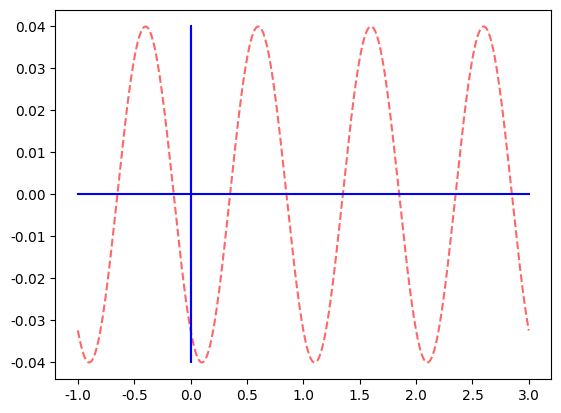

Recreate this plot in Python.
#-*- coding=utf-8 -*-
import numpy as np
import matplotlib.pyplot as plt

x=np.linspace(-1,3,1000)
y=0.04*np.cos(2*np.pi*x+np.pi*16.8)

plt.figure()
plt.rcParams["font.sans-serif"]=["SimHei"]
plt.rcParams["axes.unicode_minus"]=False
plt.plot(x,y,"r--",alpha=0.6)
plt.plot(x*0,y,"b-")
plt.plot(x,y*0,"b-")
plt.show()
